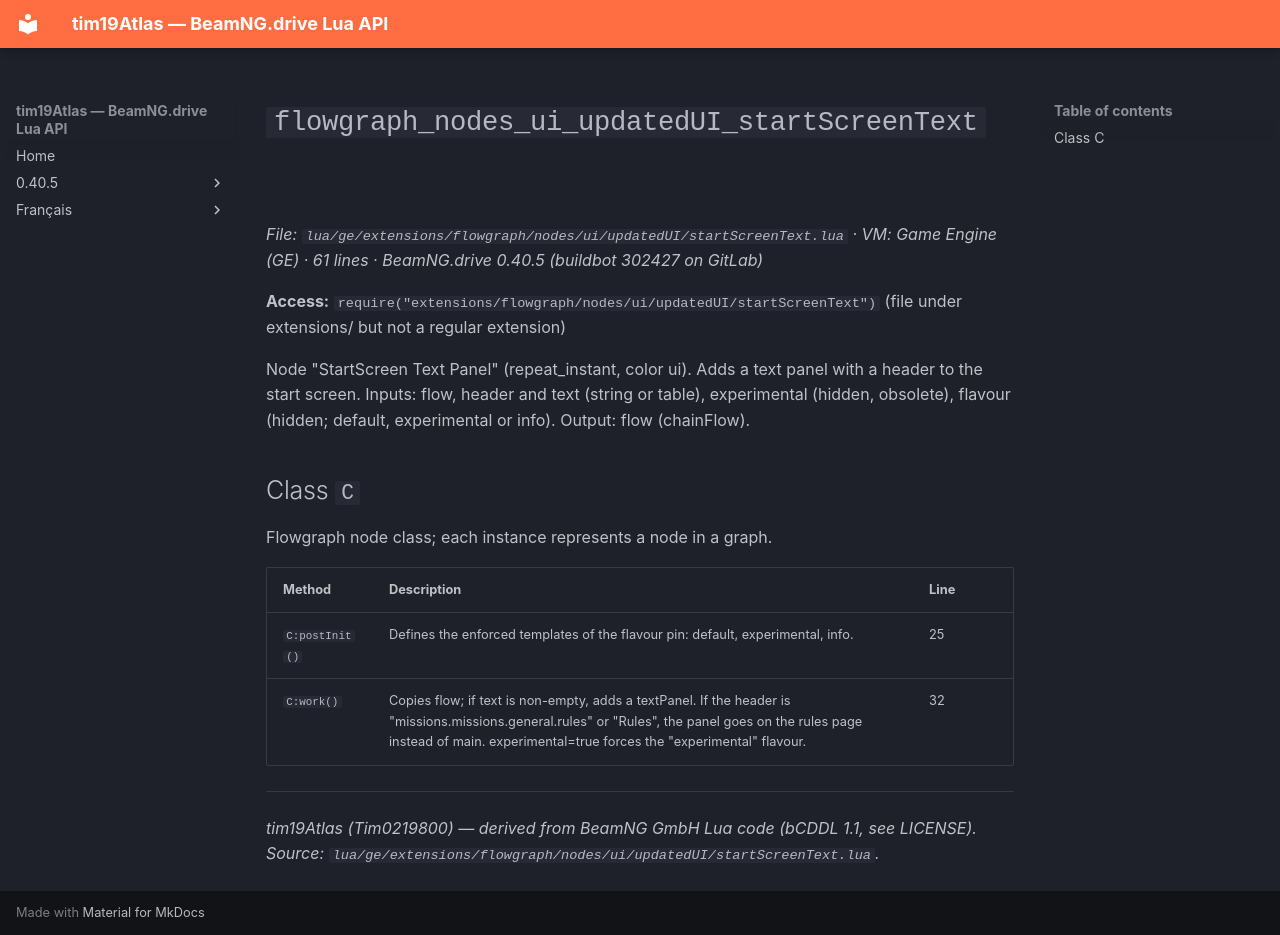

repository: Tim0219800/beamng-lua-atlas · page: 0.40.5/ge/extensions/flowgraph/nodes/ui/updatedUI/startScreenText.html · generator: mkdocs

# `flowgraph_nodes_ui_updatedUI_startScreenText`

*File: `lua/ge/extensions/flowgraph/nodes/ui/updatedUI/startScreenText.lua` · VM: Game Engine (GE) · 61 lines · BeamNG.drive 0.40.5 (buildbot 302427 on GitLab)*

**Access:** `require("extensions/flowgraph/nodes/ui/updatedUI/startScreenText")` (file under extensions/ but not a regular extension)

Node "StartScreen Text Panel" (repeat_instant, color ui). Adds a text panel with a header to the start screen. Inputs: flow, header and text (string or table), experimental (hidden, obsolete), flavour (hidden; default, experimental or info). Output: flow (chainFlow).

## Class `C`

Flowgraph node class; each instance represents a node in a graph.

| Method | Description | Line |
|---|---|---|
| `C:postInit()` | Defines the enforced templates of the flavour pin: default, experimental, info. | 25 |
| `C:work()` | Copies flow; if text is non-empty, adds a textPanel. If the header is "missions.missions.general.rules" or "Rules", the panel goes on the rules page instead of main. experimental=true forces the "experimental" flavour. | 32 |

---
*tim19Atlas (Tim0219800) — derived from BeamNG GmbH Lua code (bCDDL 1.1, see LICENSE). Source: `lua/ge/extensions/flowgraph/nodes/ui/updatedUI/startScreenText.lua`.*
